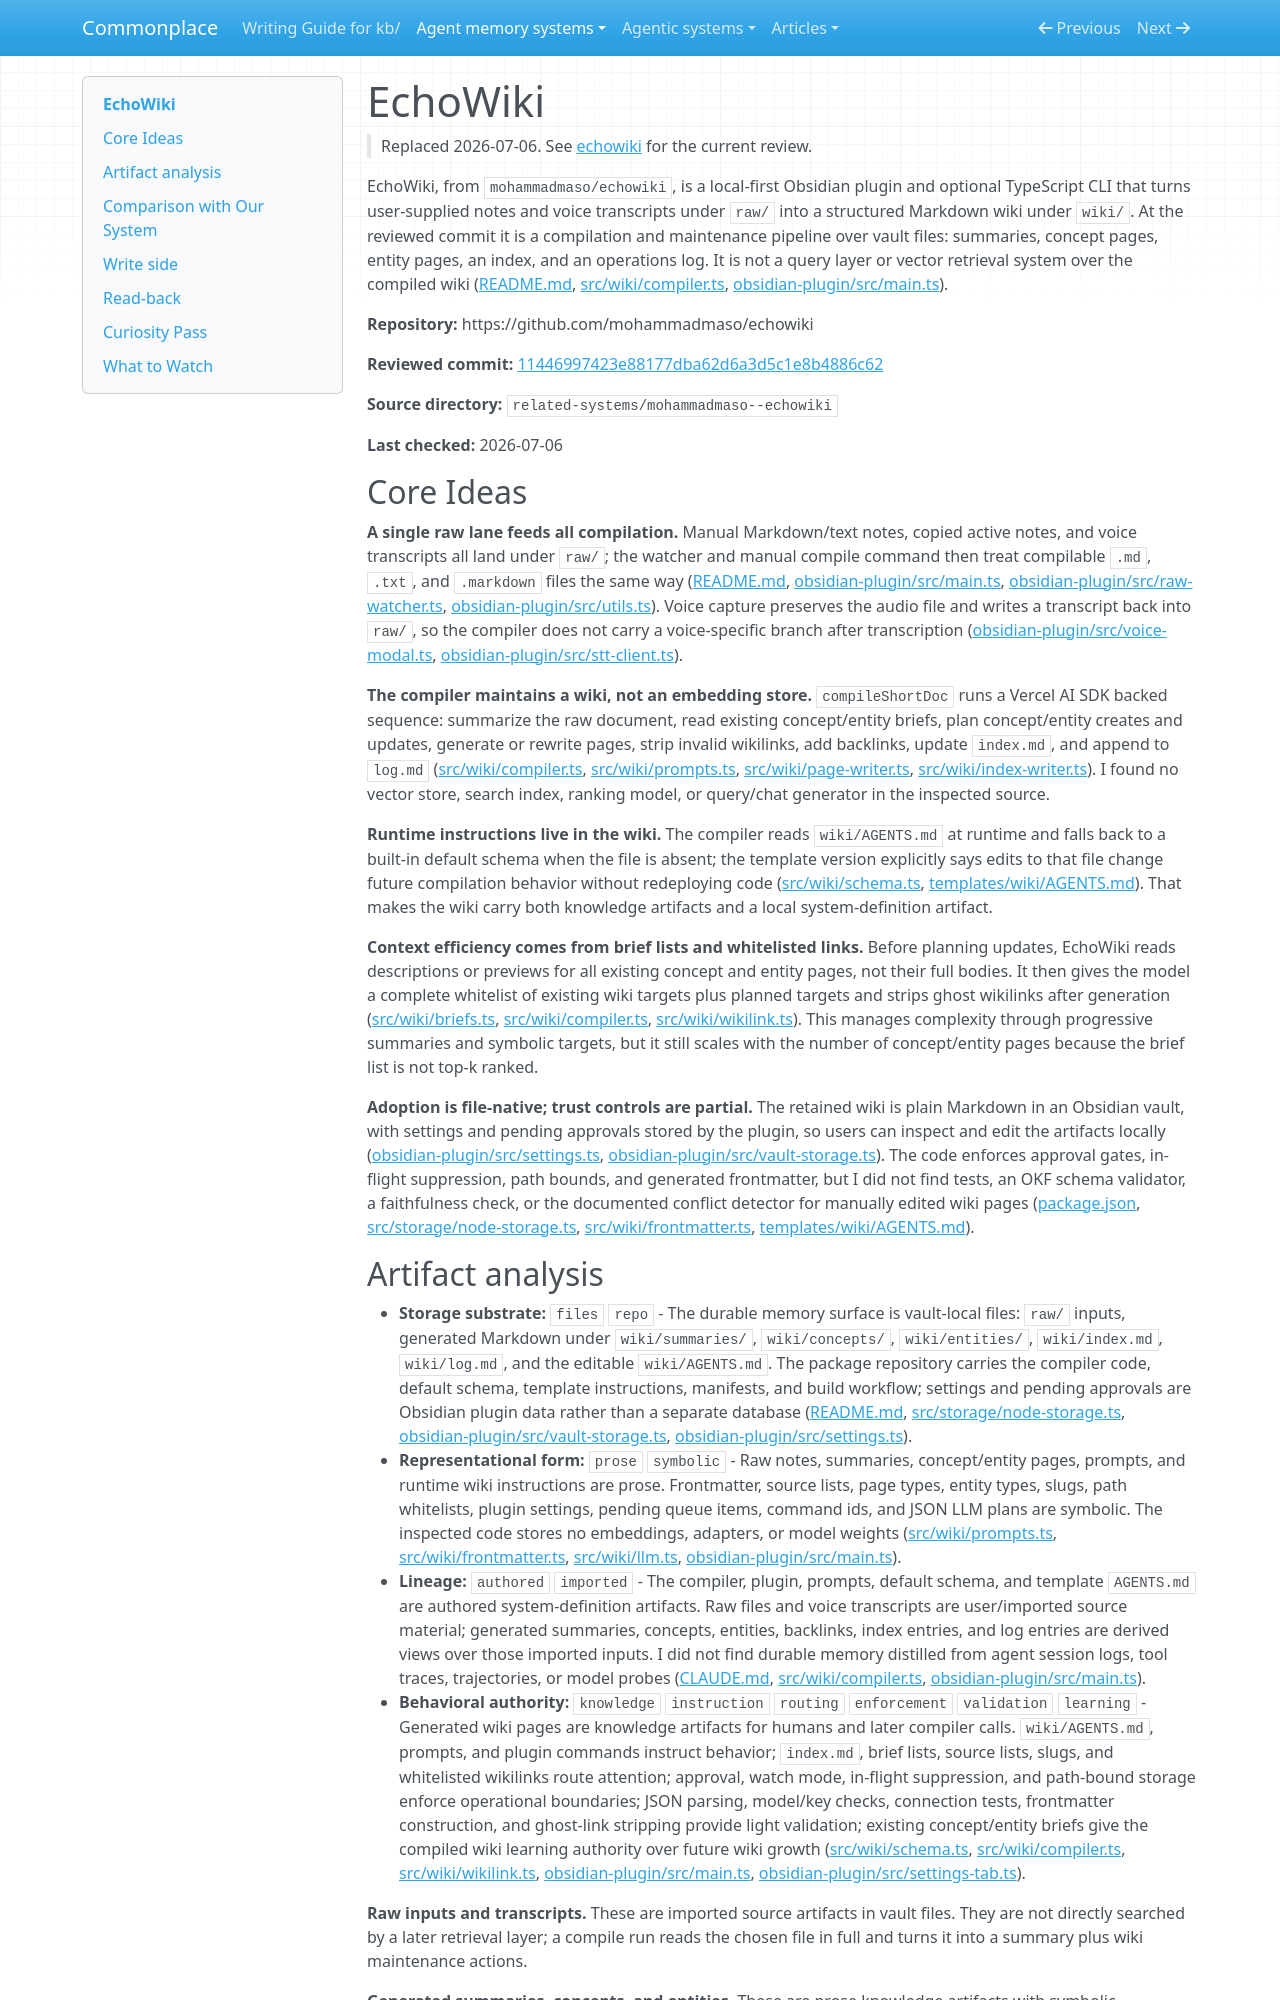

repository: zby/commonplace · page: agent-memory-systems/reviews/echowiki.replaced.2026-07-06.2/index.html · generator: mkdocs

---
description: "EchoWiki review: Obsidian plugin and CLI that compile raw notes and voice transcripts into a Markdown wiki without a retrieval index"
type: agent-memory-systems/types/agent-memory-system-review.md
source-tier: code-grounded
tags: []
last-checked: "2026-07-06"
---

# EchoWiki

> Replaced 2026-07-06. See [echowiki](./echowiki.md) for the current review.

EchoWiki, from `mohammadmaso/echowiki`, is a local-first Obsidian plugin and optional TypeScript CLI that turns user-supplied notes and voice transcripts under `raw/` into a structured Markdown wiki under `wiki/`. At the reviewed commit it is a compilation and maintenance pipeline over vault files: summaries, concept pages, entity pages, an index, and an operations log. It is not a query layer or vector retrieval system over the compiled wiki ([README.md](https://github.com/mohammadmaso/echowiki/blob/11446997423e88177dba62d6a3d5c1e8b4886c62/README.md), [src/wiki/compiler.ts](https://github.com/mohammadmaso/echowiki/blob/11446997423e88177dba62d6a3d5c1e8b4886c62/src/wiki/compiler.ts), [obsidian-plugin/src/main.ts](https://github.com/mohammadmaso/echowiki/blob/11446997423e88177dba62d6a3d5c1e8b4886c62/obsidian-plugin/src/main.ts)).

**Repository:** https://github.com/mohammadmaso/echowiki

**Reviewed commit:** [11446997423e88177dba62d6a3d5c1e8b4886c62](https://github.com/mohammadmaso/echowiki/commit/11446997423e88177dba62d6a3d5c1e8b4886c62)

**Source directory:** `related-systems/mohammadmaso--echowiki`

**Last checked:** 2026-07-06

## Core Ideas

**A single raw lane feeds all compilation.** Manual Markdown/text notes, copied active notes, and voice transcripts all land under `raw/`; the watcher and manual compile command then treat compilable `.md`, `.txt`, and `.markdown` files the same way ([README.md](https://github.com/mohammadmaso/echowiki/blob/11446997423e88177dba62d6a3d5c1e8b4886c62/README.md), [obsidian-plugin/src/main.ts](https://github.com/mohammadmaso/echowiki/blob/11446997423e88177dba62d6a3d5c1e8b4886c62/obsidian-plugin/src/main.ts), [obsidian-plugin/src/raw-watcher.ts](https://github.com/mohammadmaso/echowiki/blob/11446997423e88177dba62d6a3d5c1e8b4886c62/obsidian-plugin/src/raw-watcher.ts), [obsidian-plugin/src/utils.ts](https://github.com/mohammadmaso/echowiki/blob/11446997423e88177dba62d6a3d5c1e8b4886c62/obsidian-plugin/src/utils.ts)). Voice capture preserves the audio file and writes a transcript back into `raw/`, so the compiler does not carry a voice-specific branch after transcription ([obsidian-plugin/src/voice-modal.ts](https://github.com/mohammadmaso/echowiki/blob/11446997423e88177dba62d6a3d5c1e8b4886c62/obsidian-plugin/src/voice-modal.ts), [obsidian-plugin/src/stt-client.ts](https://github.com/mohammadmaso/echowiki/blob/11446997423e88177dba62d6a3d5c1e8b4886c62/obsidian-plugin/src/stt-client.ts)).

**The compiler maintains a wiki, not an embedding store.** `compileShortDoc` runs a Vercel AI SDK backed sequence: summarize the raw document, read existing concept/entity briefs, plan concept/entity creates and updates, generate or rewrite pages, strip invalid wikilinks, add backlinks, update `index.md`, and append to `log.md` ([src/wiki/compiler.ts](https://github.com/mohammadmaso/echowiki/blob/11446997423e88177dba62d6a3d5c1e8b4886c62/src/wiki/compiler.ts), [src/wiki/prompts.ts](https://github.com/mohammadmaso/echowiki/blob/11446997423e88177dba62d6a3d5c1e8b4886c62/src/wiki/prompts.ts), [src/wiki/page-writer.ts](https://github.com/mohammadmaso/echowiki/blob/11446997423e88177dba62d6a3d5c1e8b4886c62/src/wiki/page-writer.ts), [src/wiki/index-writer.ts](https://github.com/mohammadmaso/echowiki/blob/11446997423e88177dba62d6a3d5c1e8b4886c62/src/wiki/index-writer.ts)). I found no vector store, search index, ranking model, or query/chat generator in the inspected source.

**Runtime instructions live in the wiki.** The compiler reads `wiki/AGENTS.md` at runtime and falls back to a built-in default schema when the file is absent; the template version explicitly says edits to that file change future compilation behavior without redeploying code ([src/wiki/schema.ts](https://github.com/mohammadmaso/echowiki/blob/11446997423e88177dba62d6a3d5c1e8b4886c62/src/wiki/schema.ts), [templates/wiki/AGENTS.md](https://github.com/mohammadmaso/echowiki/blob/11446997423e88177dba62d6a3d5c1e8b4886c62/templates/wiki/AGENTS.md)). That makes the wiki carry both knowledge artifacts and a local system-definition artifact.

**Context efficiency comes from brief lists and whitelisted links.** Before planning updates, EchoWiki reads descriptions or previews for all existing concept and entity pages, not their full bodies. It then gives the model a complete whitelist of existing wiki targets plus planned targets and strips ghost wikilinks after generation ([src/wiki/briefs.ts](https://github.com/mohammadmaso/echowiki/blob/11446997423e88177dba62d6a3d5c1e8b4886c62/src/wiki/briefs.ts), [src/wiki/compiler.ts](https://github.com/mohammadmaso/echowiki/blob/11446997423e88177dba62d6a3d5c1e8b4886c62/src/wiki/compiler.ts), [src/wiki/wikilink.ts](https://github.com/mohammadmaso/echowiki/blob/11446997423e88177dba62d6a3d5c1e8b4886c62/src/wiki/wikilink.ts)). This manages complexity through progressive summaries and symbolic targets, but it still scales with the number of concept/entity pages because the brief list is not top-k ranked.

**Adoption is file-native; trust controls are partial.** The retained wiki is plain Markdown in an Obsidian vault, with settings and pending approvals stored by the plugin, so users can inspect and edit the artifacts locally ([obsidian-plugin/src/settings.ts](https://github.com/mohammadmaso/echowiki/blob/11446997423e88177dba62d6a3d5c1e8b4886c62/obsidian-plugin/src/settings.ts), [obsidian-plugin/src/vault-storage.ts](https://github.com/mohammadmaso/echowiki/blob/11446997423e88177dba62d6a3d5c1e8b4886c62/obsidian-plugin/src/vault-storage.ts)). The code enforces approval gates, in-flight suppression, path bounds, and generated frontmatter, but I did not find tests, an OKF schema validator, a faithfulness check, or the documented conflict detector for manually edited wiki pages ([package.json](https://github.com/mohammadmaso/echowiki/blob/11446997423e88177dba62d6a3d5c1e8b4886c62/package.json), [src/storage/node-storage.ts](https://github.com/mohammadmaso/echowiki/blob/11446997423e88177dba62d6a3d5c1e8b4886c62/src/storage/node-storage.ts), [src/wiki/frontmatter.ts](https://github.com/mohammadmaso/echowiki/blob/11446997423e88177dba62d6a3d5c1e8b4886c62/src/wiki/frontmatter.ts), [templates/wiki/AGENTS.md](https://github.com/mohammadmaso/echowiki/blob/11446997423e88177dba62d6a3d5c1e8b4886c62/templates/wiki/AGENTS.md)).
